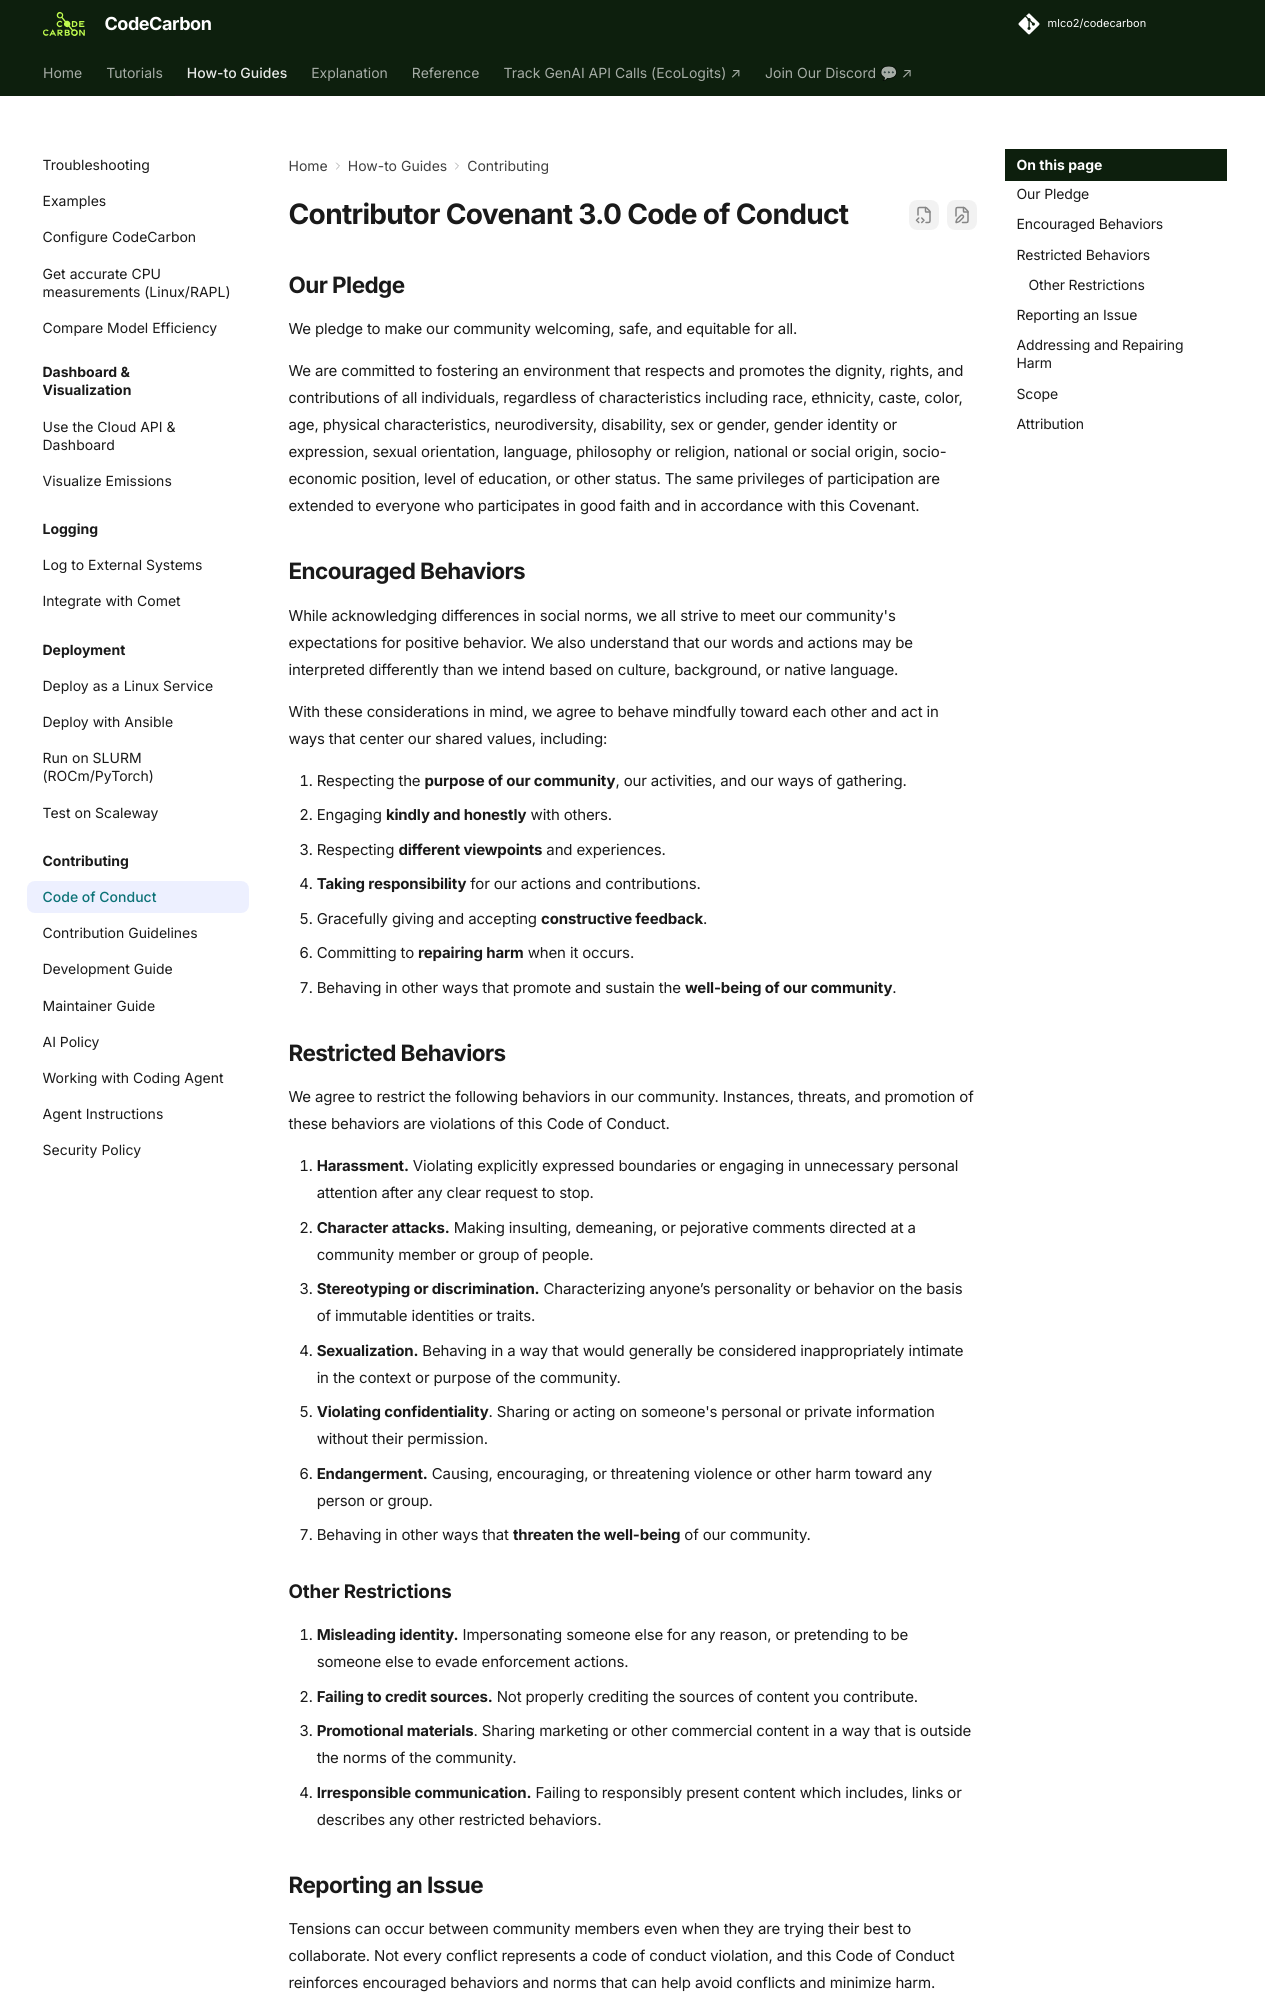

repository: mlco2/codecarbon · page: 3.3/how-to/code-of-conduct/index.html · generator: mkdocs


# Contributor Covenant 3.0 Code of Conduct

## Our Pledge

We pledge to make our community welcoming, safe, and equitable for all.

We are committed to fostering an environment that respects and promotes the dignity, rights, and contributions of all individuals, regardless of characteristics including race, ethnicity, caste, color, age, physical characteristics, neurodiversity, disability, sex or gender, gender identity or expression, sexual orientation, language, philosophy or religion, national or social origin, socio-economic position, level of education, or other status. The same privileges of participation are extended to everyone who participates in good faith and in accordance with this Covenant.


## Encouraged Behaviors

While acknowledging differences in social norms, we all strive to meet our community's expectations for positive behavior. We also understand that our words and actions may be interpreted differently than we intend based on culture, background, or native language.

With these considerations in mind, we agree to behave mindfully toward each other and act in ways that center our shared values, including:

1. Respecting the **purpose of our community**, our activities, and our ways of gathering.
2. Engaging **kindly and honestly** with others.
3. Respecting **different viewpoints** and experiences.
4. **Taking responsibility** for our actions and contributions.
5. Gracefully giving and accepting **constructive feedback**.
6. Committing to **repairing harm** when it occurs.
7. Behaving in other ways that promote and sustain the **well-being of our community**.


## Restricted Behaviors

We agree to restrict the following behaviors in our community. Instances, threats, and promotion of these behaviors are violations of this Code of Conduct.

1. **Harassment.** Violating explicitly expressed boundaries or engaging in unnecessary personal attention after any clear request to stop.
2. **Character attacks.** Making insulting, demeaning, or pejorative comments directed at a community member or group of people.
3. **Stereotyping or discrimination.** Characterizing anyone’s personality or behavior on the basis of immutable identities or traits.
4. **Sexualization.** Behaving in a way that would generally be considered inappropriately intimate in the context or purpose of the community.
5. **Violating confidentiality**. Sharing or acting on someone's personal or private information without their permission.
6. **Endangerment.** Causing, encouraging, or threatening violence or other harm toward any person or group.
7. Behaving in other ways that **threaten the well-being** of our community.

### Other Restrictions

1. **Misleading identity.** Impersonating someone else for any reason, or pretending to be someone else to evade enforcement actions.
2. **Failing to credit sources.** Not properly crediting the sources of content you contribute.
3. **Promotional materials**. Sharing marketing or other commercial content in a way that is outside the norms of the community.
4. **Irresponsible communication.** Failing to responsibly present content which includes, links or describes any other restricted behaviors.


## Reporting an Issue

Tensions can occur between community members even when they are trying their best to collaborate. Not every conflict represents a code of conduct violation, and this Code of Conduct reinforces encouraged behaviors and norms that can help avoid conflicts and minimize harm.

When an incident does occur, it is important to report it promptly. To report a possible violation, please contact us via [GitHub Issues](https://github.com/mlco2/codecarbon/issues) or [Discord](https://discord.gg/GS9js2XkJR).

Community Moderators take reports of violations seriously and will make every effort to respond in a timely manner. They will investigate all reports of code of conduct violations, reviewing messages, logs, and recordings, or interviewing witnesses and other participants. Community Moderators will keep investigation and enforcement actions as transparent as possible while prioritizing safety and confidentiality. In order to honor these values, enforcement actions are carried out in private with the involved parties, but communicating to the whole community may be part of a mutually agreed upon resolution.
